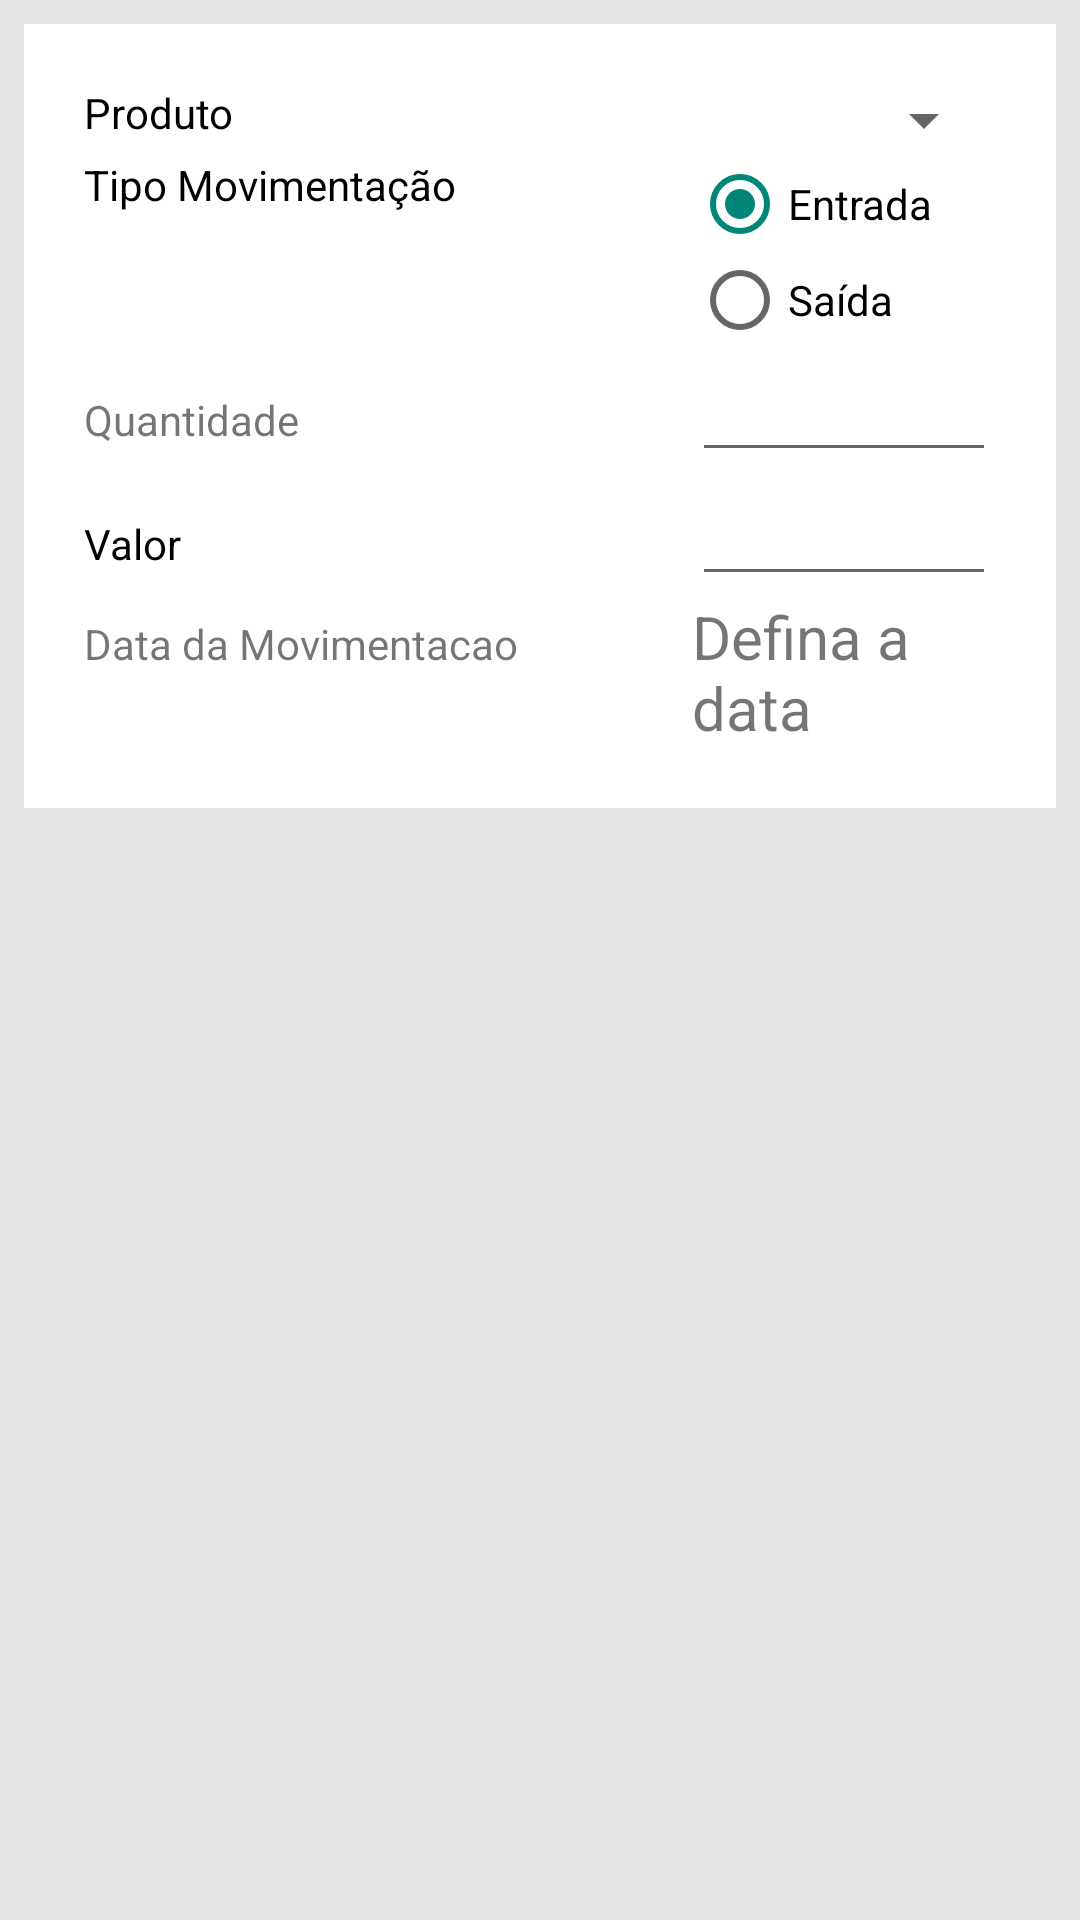

Android layout source for this screen:
<!-- AndroidManifest.xml: application theme Theme.AppCompat.Light.DarkActionBar -->
<!-- res/layout/detalhes_movimentacao.xml -->
<?xml version="1.0" encoding="utf-8"?>
<LinearLayout xmlns:android="http://schemas.android.com/apk/res/android"
    style="@style/padrao"
    android:layout_width="match_parent"
    android:layout_height="match_parent"
    android:orientation="vertical" >

    <ScrollView
        android:id="@+id/scrollView1"
        android:layout_width="match_parent"
        android:layout_height="wrap_content" >

        <LinearLayout
            android:layout_width="match_parent"
            android:layout_height="wrap_content"
            android:layout_marginBottom="8dp"
            android:layout_marginLeft="8dp"
            android:layout_marginRight="8dp"
            android:layout_marginTop="8dp"
            android:background="@drawable/caixa_branca"
            android:orientation="vertical" >

            <LinearLayout
                android:layout_width="match_parent"
                android:layout_height="wrap_content" >

                <TextView
                    android:id="@+id/textView3"
                    style="@style/textoFormPreto"
                    android:layout_width="0dp"
                    android:layout_height="wrap_content"
                    android:layout_weight="2"
                    android:text="Produto" />

                <Spinner
                    android:id="@+id/sp_produto_mov"
                    android:layout_width="0dp"
                    android:layout_height="wrap_content"
                    android:layout_weight="1" >

                    <requestFocus />
                </Spinner>
            </LinearLayout>

            <LinearLayout
                android:layout_width="match_parent"
                android:layout_height="wrap_content" >

                <TextView
                    android:id="@+id/textView3"
                    style="@style/textoFormPreto"
                    android:layout_width="0dp"
                    android:layout_height="wrap_content"
                    android:layout_weight="2"
                    android:text="Tipo Movimentação" />

                <RadioGroup
                    android:layout_width="0dp"
                    android:layout_height="wrap_content"
                    android:layout_weight="1"
                    android:orientation="vertical" >

                    <RadioButton
                        android:id="@+id/radio_entrada"
                        style="@style/textoFormPreto"
                        android:layout_width="wrap_content"
                        android:layout_height="wrap_content"
                        android:checked="true"
                        android:text="Entrada" />

                    <RadioButton
                        android:id="@+id/radio_saida"
                        style="@style/textoFormPreto"
                        android:layout_width="wrap_content"
                        android:layout_height="wrap_content"
                        android:text="Saída" />
                </RadioGroup>
            </LinearLayout>

            <LinearLayout
                android:layout_width="match_parent"
                android:layout_height="wrap_content" >

                <TextView
                    android:id="@+id/textView1"
                    android:layout_width="0dp"
                    android:layout_height="wrap_content"
                    android:layout_weight="2"
                    android:text="Quantidade" />

                <EditText
                    android:id="@+id/et_quant_mov"
                    android:layout_width="0dp"
                    android:layout_height="wrap_content"
                    android:layout_weight="1"
                    android:inputType="numberDecimal"
                    android:ems="10" />
            </LinearLayout>

            <LinearLayout
                android:layout_width="match_parent"
                android:layout_height="wrap_content" >

                <TextView
                    android:id="@+id/Categoria"
                    style="@style/textoFormPreto"
                    android:layout_width="0dp"
                    android:layout_height="wrap_content"
                    android:layout_weight="2"
                    android:text="Valor" />

                <EditText
                    android:id="@+id/et_valor_mov"
                    android:layout_width="0dp"
                    android:layout_height="wrap_content"
                    android:layout_weight="1"
                    android:ems="10"
                    android:inputType="numberDecimal" >
                </EditText>
            </LinearLayout>

            <LinearLayout
                android:layout_width="match_parent"
                android:layout_height="wrap_content" >

                <TextView
                    android:id="@+id/TextView01"
                    android:layout_width="0dp"
                    android:layout_height="wrap_content"
                    android:layout_weight="2"
                    android:text="Data da Movimentacao" />

                <TextView
                    android:id="@+id/tv_data_movimentacao"
                    android:layout_width="0dp"
                    android:layout_height="wrap_content"
                    android:layout_weight="1"
                    android:clickable="true"
                    android:textSize="20sp"
                    android:onClick="showDatePickerDialog"
                    android:text="Defina a data"  />
                
            </LinearLayout>

        </LinearLayout>
    </ScrollView>

</LinearLayout>
<!-- resources referenced by this layout -->
<resources>
  <!-- drawable caixa_branca (drawable) -->
  <?xml version="1.0" encoding="UTF-8"?>
  <shape
    xmlns:android="http://schemas.android.com/apk/res/android"
    android:shape="rectangle">
    <stroke
      android:width="2dp"
      android:color="@color/white" />
    <gradient
      android:endColor="@color/white"
      android:startColor="@color/white"
      android:angle="90" />
    <corners
      android:bottomRightRadius="0dp"
      android:bottomLeftRadius="0dp"
      android:topLeftRadius="0dp"
      android:topRightRadius="0dp" />
    <padding android:left="20dp"
        android:top="20dp"
        android:right="20dp"
        android:bottom="20dp"/>
  </shape>
  <style name="padrao">
          <item name="android:background">@color/cinzaPlayGoogle</item>
      </style>
  <style name="textoFormPreto">
          <item name="android:textColor">@color/black</item>
  		
  		<item name="android:textSize">14sp</item>
      </style>
  <color name="white">#FFFFFF</color>
  <color name="cinzaPlayGoogle">#E5E5E5</color>
  <color name="black">#000000</color>
</resources>
